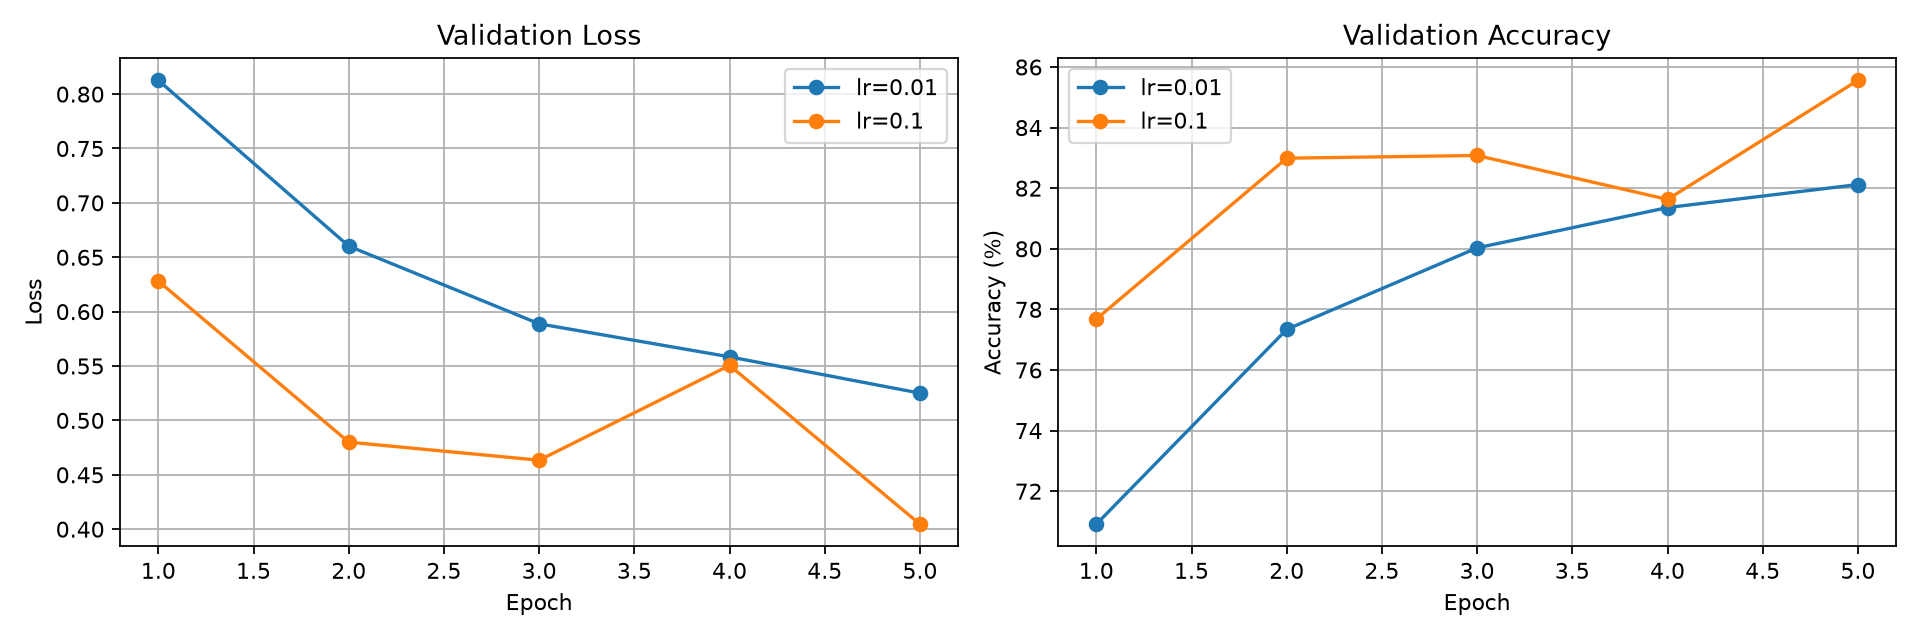

The file beside this chart, header and first rows:
learning_rate, epoch, train_loss, train_accuracy, validation_loss, validation_accuracy
0.01, 1, 1.199, 0.6339, 0.8127, 0.7091
0.01, 2, 0.7109, 0.7558, 0.6603, 0.7734
0.01, 3, 0.607, 0.7966, 0.5888, 0.8003
0.01, 4, 0.5526, 0.8136, 0.5584, 0.8136
0.01, 5, 0.5193, 0.823, 0.5251, 0.8212
0.1, 1, 0.657, 0.7704, 0.6281, 0.7768
0.1, 2, 0.4565, 0.8377, 0.48, 0.8299
0.1, 3, 0.4096, 0.8527, 0.4634, 0.8308
0.1, 4, 0.382, 0.8626, 0.5506, 0.8163
0.1, 5, 0.3614, 0.8691, 0.4046, 0.8556
